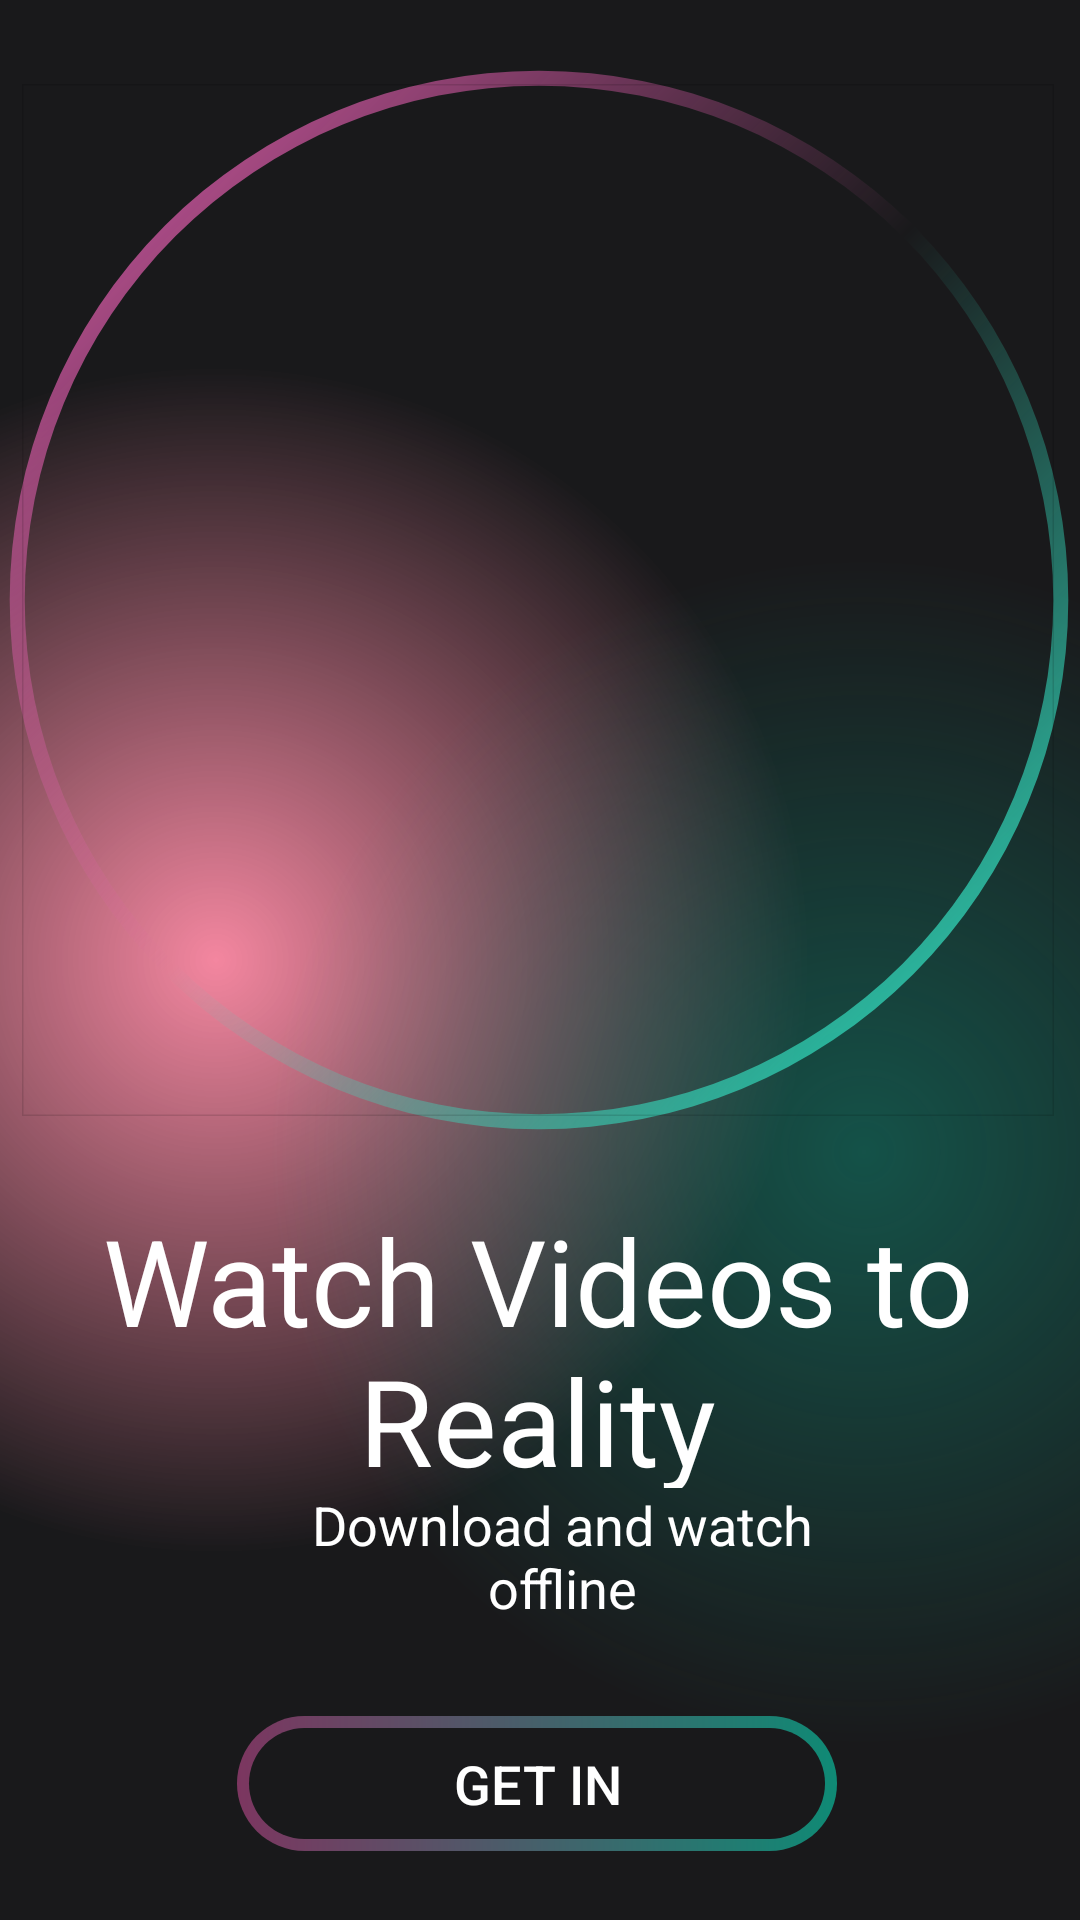

Here is an Android app screen rendered from its layout file. Give the layout XML and the strings, colors and styles it references.
<!-- AndroidManifest.xml: application theme Theme.MovieApp -->
<!-- res/layout/activity_intro2.xml -->
<?xml version="1.0" encoding="utf-8"?>
<androidx.constraintlayout.widget.ConstraintLayout xmlns:android="http://schemas.android.com/apk/res/android"
    xmlns:app="http://schemas.android.com/apk/res-auto"
    xmlns:tools="http://schemas.android.com/tools"
    android:id="@+id/main"
    android:layout_width="match_parent"
    android:layout_height="match_parent"
    tools:context=".Activity.IntroActivity2"
    android:background="@drawable/gradient_color_background">


    <ScrollView
        android:layout_width="0dp"
        android:layout_height="727dp"
        android:layout_marginEnd="2dp"
        android:background="@android:color/transparent"
        app:layout_constraintBottom_toBottomOf="parent"
        app:layout_constraintEnd_toEndOf="parent"
        app:layout_constraintStart_toStartOf="parent"
        app:layout_constraintTop_toTopOf="parent">

        <LinearLayout
            android:layout_width="match_parent"
            android:layout_height="0dp"
            android:layout_marginBottom="20dp"
            android:orientation="vertical">

            <androidx.constraintlayout.widget.ConstraintLayout
                android:layout_width="match_parent"
                android:layout_height="match_parent"
                >

                <ImageView
                    android:id="@+id/imageView"
                    android:layout_width="360dp"
                    android:layout_height="360dp"
                    app:layout_constraintBottom_toBottomOf="parent"
                    app:layout_constraintEnd_toEndOf="parent"
                    app:layout_constraintHorizontal_bias="0.489"
                    app:layout_constraintStart_toStartOf="parent"
                    app:layout_constraintTop_toTopOf="parent"
                    app:layout_constraintVertical_bias="0.282"
                    app:srcCompat="@drawable/circle_gradient" />

                <com.google.android.material.imageview.ShapeableImageView
                    android:id="@+id/shapeableImageView"
                    android:layout_width="0dp"
                    android:layout_height="0dp"
                    android:layout_margin="8dp"
                    app:layout_constraintBottom_toBottomOf="@+id/imageView"
                    app:layout_constraintEnd_toEndOf="@+id/imageView"
                    app:layout_constraintStart_toStartOf="@+id/imageView"
                    app:layout_constraintTop_toTopOf="@+id/imageView"
                    app:layout_constraintVertical_bias="0.515"
                    app:shapeAppearanceOverlay="@style/roundImageRounded"
                    app:strokeWidth="1dp"
                    tools:srcCompat="@drawable/woman" />

                <TextView
                    android:id="@+id/textView"
                    android:layout_width="325dp"
                    android:layout_height="96dp"
                    android:layout_marginTop="20dp"
                    android:text="@string/text1"
                    android:textAlignment="center"
                    android:textColor="@color/white"
                    android:textSize="40sp"
                    app:layout_constraintEnd_toEndOf="parent"
                    app:layout_constraintStart_toStartOf="parent"
                    app:layout_constraintTop_toBottomOf="@+id/imageView" />

                <TextView
                    android:id="@+id/textView2"
                    android:layout_width="187dp"
                    android:layout_height="44dp"
                    android:text="Download and watch offline"
                    android:textAlignment="center"
                    android:textColor="@color/white"
                    android:textSize="18sp"
                    app:layout_constraintBottom_toBottomOf="parent"
                    app:layout_constraintEnd_toEndOf="parent"
                    app:layout_constraintHorizontal_bias="0.55"
                    app:layout_constraintStart_toStartOf="parent"
                    app:layout_constraintTop_toBottomOf="@+id/textView"
                    app:layout_constraintVertical_bias="0.0" />

            </androidx.constraintlayout.widget.ConstraintLayout>

            <androidx.constraintlayout.widget.ConstraintLayout
                android:layout_width="match_parent"
                android:layout_height="match_parent">

                <androidx.appcompat.widget.AppCompatButton
                    android:id="@+id/getInBtn"
                    android:layout_width="200dp"
                    android:layout_height="45dp"
                    android:layout_margin="32dp"
                    android:layout_marginBottom="24dp"
                    android:background="@drawable/btn_background"
                    android:gravity="center"
                    android:text="Get In"
                    android:textAlignment="center"
                    android:textColor="@color/white"
                    android:textSize="18sp"
                    app:layout_constraintBottom_toBottomOf="parent"
                    app:layout_constraintEnd_toEndOf="parent"
                    app:layout_constraintStart_toStartOf="parent"
                    app:layout_constraintTop_toTopOf="parent"
                    app:layout_constraintVertical_bias="0.4" />
            </androidx.constraintlayout.widget.ConstraintLayout>

        </LinearLayout>
    </ScrollView>

    </androidx.constraintlayout.widget.ConstraintLayout>
<!-- resources referenced by this layout -->
<resources>
  <color name="white">#FFFFFFFF</color>
  <!-- drawable btn_background (drawable) -->
  <?xml version="1.0" encoding="utf-8"?>
  <layer-list xmlns:android="http://schemas.android.com/apk/res/android">
  <item>
      <shape android:shape="rectangle">
          <corners android:radius="50dp"/>
          <gradient android:startColor="#7c3660"
              android:endColor="#0f8a75"
              android:type="linear"
              android:angle="360"/>
          <size android:width="24dp"
              android:height="24dp"/>
  
      </shape>
  </item>
      <item android:top="4dp"
          android:bottom="4dp"
          android:left="4dp"
          android:right="4dp">
          <shape android:shape="rectangle">
              <corners android:radius="50dp"/>
              <solid android:color="#19191b"/>
          </shape>
  
      </item>
  </layer-list>
  <!-- drawable circle_gradient (drawable) -->
  <?xml version="1.0" encoding="utf-8"?>
  <shape xmlns:android="http://schemas.android.com/apk/res/android"
  
      android:shape="ring"
      android:thickness="5dp"
      android:innerRadiusRatio="2.1"
      android:useLevel="false">
      <gradient android:startColor="#e45eb0"
          android:endColor="#34e3c4"
          android:centerColor="@android:color/transparent"
          android:angle="315"/>
  </shape>
  <!-- drawable gradient_color_background (drawable) -->
  <?xml version="1.0" encoding="utf-8"?>
  <layer-list xmlns:android="http://schemas.android.com/apk/res/android">
  <item>
      <shape>
         <gradient android:startColor ="#99ec3660"
                  android:centerColor ="#19191b"
             android:endColor = "#19191b"
             android:type="radial"
             android:gradientRadius="110%p"
             android:centerX="0.2" />
  
      </shape>
  </item>
  <item>
      <shape>
          <gradient android:startColor="#800f8a75"
              android:centerColor="@android:color/transparent"
              android:endColor="@android:color/transparent"
              android:gradientRadius="110%p"
              android:centerY="0.6"
              android:centerX="0.8"
              android:type="radial"/>
      </shape>
  </item>
  </layer-list>
  <string name="text1">Watch Videos to Reality</string>
  <style name="roundImageRounded">
          <item name="shapeAppearance">@style/ShapeAppearance.MyRounded</item>
      </style>
  <style name="Theme.MovieApp" parent="Theme.MaterialComponents.DayNight.NoActionBar">
              <item name="colorPrimary">@color/colorAccent</item>
              <item name="colorPrimaryVariant">@color/pink</item>
              <item name="colorOnPrimary">@color/green</item>
              
          </style>
  <style name="ShapeAppearance.MyRounded" parent="ShapeAppearance.MaterialComponents.MediumComponent">
          <item name="cornerSize">50%</item>  
      </style>
  <color name="colorAccent">#FF4081</color>
  <color name="pink">#e45eb0</color>
  <color name="green">#34e3cc</color>
</resources>
